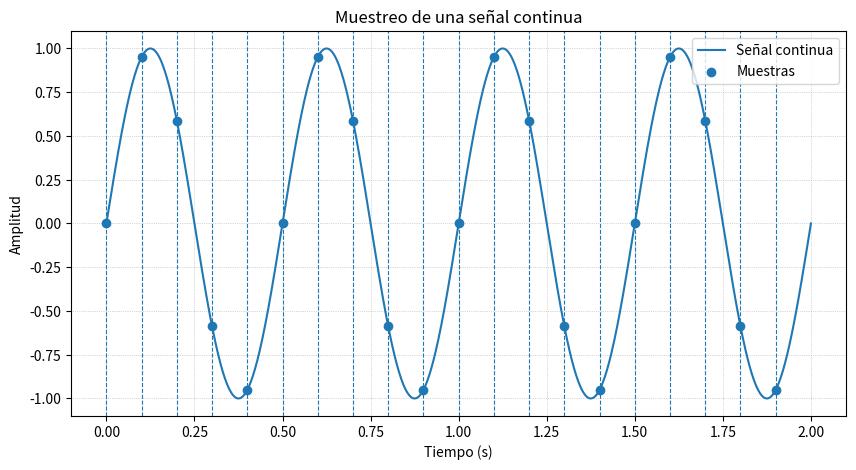

Recreate this plot in Python.
import numpy as np
import matplotlib.pyplot as plt

# -----------------------------
# Parámetros de la señal
# -----------------------------
f = 2
t_cont = np.linspace(0, 2, 1000)

signal_cont = np.sin(2 * np.pi * f * t_cont)

# -----------------------------
# Muestreo
# -----------------------------
fs = 10
Ts = 1 / fs

t_samples = np.arange(0, 2, Ts)
signal_samples = np.sin(2 * np.pi * f * t_samples)

# -----------------------------
# Gráfica
# -----------------------------
plt.figure(figsize=(10, 5))

plt.plot(t_cont, signal_cont, label="Señal continua")
plt.scatter(t_samples, signal_samples, zorder=3, label="Muestras")

for ts in t_samples:
    plt.axvline(x=ts, linestyle="--", linewidth=0.8)

plt.title("Muestreo de una señal continua")
plt.xlabel("Tiempo (s)")
plt.ylabel("Amplitud")
plt.grid(True, linestyle=":", linewidth=0.5)

# 🔥 LEYENDA DENTRO DEL PLOT (ESQUINA SUPERIOR DERECHA)
plt.legend(loc="upper right")

plt.savefig("muestreo.png", dpi=300, bbox_inches="tight")
plt.show()
